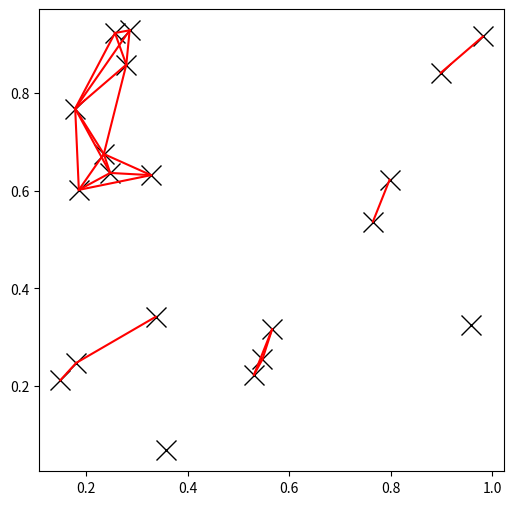

The script that saved this image:
# You can search all pairs of points in a kd-tree within a distance:

import matplotlib.pyplot as plt
import numpy as np
from scipy.spatial import cKDTree
np.random.seed(21701)
points = np.random.random((20, 2))
plt.figure(figsize=(6, 6))
plt.plot(points[:, 0], points[:, 1], "xk", markersize=14)
kd_tree = cKDTree(points)
pairs = kd_tree.query_pairs(r=0.2)
for (i, j) in pairs:
    plt.plot([points[i, 0], points[j, 0]],
            [points[i, 1], points[j, 1]], "-r")
plt.show()
